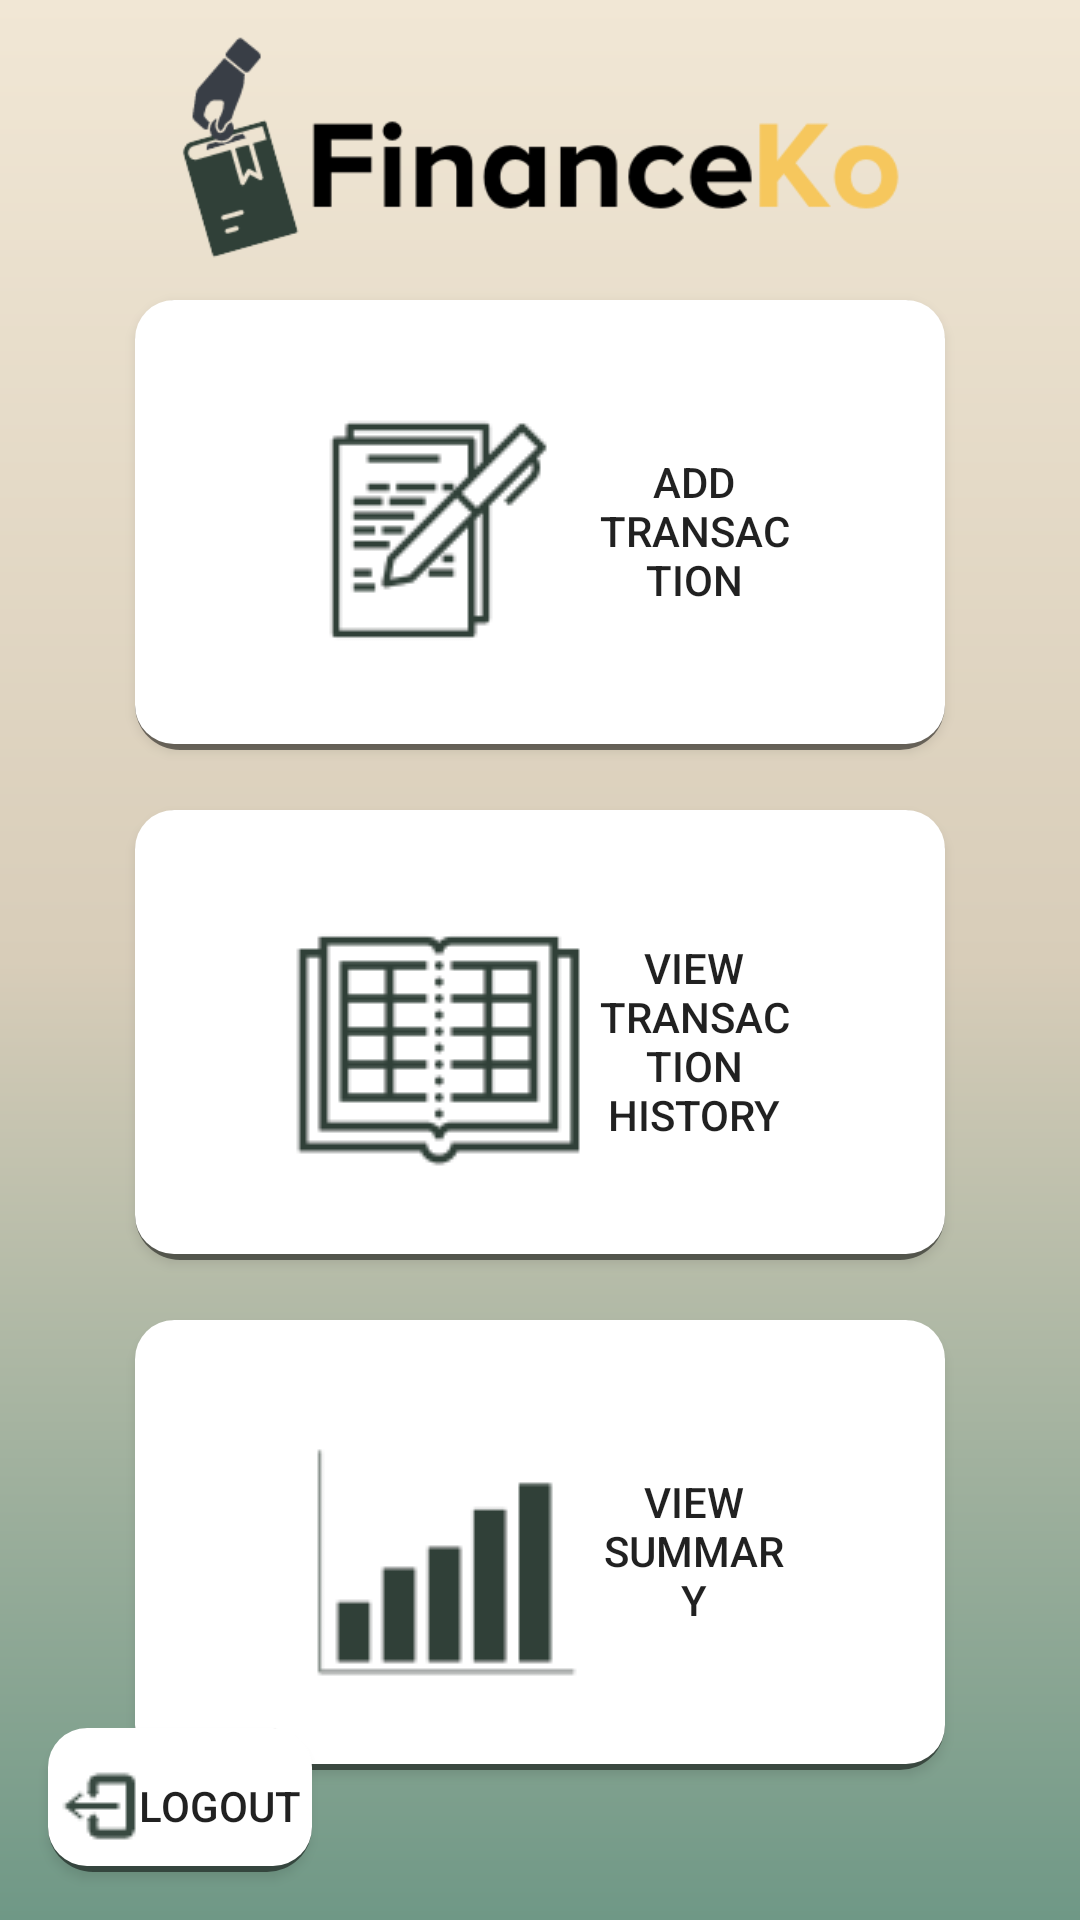

Android layout source for this screen:
<!-- AndroidManifest.xml: application theme Theme.FinanceKo -->
<!-- res/layout/fragment_home_page.xml -->
<RelativeLayout xmlns:android="http://schemas.android.com/apk/res/android"
    xmlns:tools="http://schemas.android.com/tools"
    android:layout_width="match_parent"
    android:layout_height="match_parent"
    android:orientation="vertical"
    tools:context=".HomePageFragment"
    android:background="@drawable/gradientbg">

    <LinearLayout
        android:layout_width="match_parent"
        android:layout_height="match_parent"
        android:orientation="vertical">

        <ImageView
            android:id="@+id/horlogo_imageview"
            android:layout_width="match_parent"
            android:layout_height="100dp"
            android:src="@drawable/horlogo" />

        <Button
            android:id="@+id/AddT_button"
            android:layout_width="match_parent"
            android:layout_height="150dp"
            android:layout_marginLeft="45dp"
            android:layout_marginRight="45dp"
            android:layout_marginBottom="20dp"
            android:background="@drawable/shadowbtns"
            android:drawableLeft="@drawable/addtransact"
            android:paddingLeft="50dp"
            android:paddingRight="50dp"
            android:text="Add Transaction" />

        <Button
            android:id="@+id/TransactH_button"
            android:layout_width="match_parent"
            android:layout_height="150dp"
            android:layout_marginLeft="45dp"
            android:layout_marginRight="45dp"
            android:background="@drawable/shadowbtns"
            android:drawableLeft="@drawable/histtransact"
            android:paddingLeft="50dp"
            android:paddingRight="50dp"
            android:text="View Transaction History" />

        <Button
            android:id="@+id/ViewS_button"
            android:layout_width="match_parent"
            android:layout_height="150dp"
            android:layout_marginLeft="45dp"
            android:layout_marginRight="45dp"
            android:layout_marginTop="20dp"
            android:background="@drawable/shadowbtns"
            android:drawableLeft="@drawable/viewsum"
            android:paddingLeft="51dp"
            android:paddingRight="51dp"
            android:text="View Summary" />

    </LinearLayout>

    <Button
        android:id="@+id/logout_button"
        android:layout_width="wrap_content"
        android:layout_height="wrap_content"
        android:layout_alignParentBottom="true"
        android:layout_alignParentStart="true"
        android:layout_marginStart="16dp"
        android:layout_marginBottom="16dp"
        android:radius="35dp"
        android:background="@drawable/shadowbtns"
        android:drawableLeft="@drawable/logout_icon"
        android:text="Logout" />



</RelativeLayout>
<!-- resources referenced by this layout -->
<resources>
  <!-- drawable addtransact: png bitmap (drawable, 3414 bytes) -->
  <!-- drawable gradientbg (drawable) -->
  <shape xmlns:android="http://schemas.android.com/apk/res/android"
      android:shape="rectangle">
      <gradient
          android:startColor="#F1E7D5"
          android:centerColor="#D8CDB9"
          android:endColor="#6F9886"
          android:angle="270" />
  </shape>
  <!-- drawable histtransact: png bitmap (drawable, 3022 bytes) -->
  <!-- drawable horlogo: png bitmap (drawable, 13193 bytes) -->
  <!-- drawable logout_icon: png bitmap (drawable, 461 bytes) -->
  <!-- drawable shadowbtns (drawable) -->
  <layer-list xmlns:android="http://schemas.android.com/apk/res/android">
      <item>
          <shape android:shape="rectangle">
              <solid android:color="#80000000" />
              <corners android:radius="15dp" />
  
          </shape>
      </item>
      <item android:bottom="2dp">
          <shape android:shape="rectangle">
              <solid android:color="#FFFFFF" />
              <corners android:radius="13dp" />
              <padding android:top="4dp" android:right="4dp" android:bottom="0dp" android:left="4dp" />
              <translate android:fromYDelta="0" android:toYDelta="4dp" />
          </shape>
      </item>
  </layer-list>
  <!-- drawable viewsum: png bitmap (drawable, 2054 bytes) -->
  <style name="Theme.FinanceKo" parent="Theme.MaterialComponents.Light.NoActionBar">
          
          <item name="colorPrimary">@color/buttonColor</item>
          <item name="colorPrimaryVariant">@color/leafgreen</item>
          <item name="colorOnPrimary">@color/dgreen</item>
          
          <item name="colorSecondary">@color/teal_200</item>
          <item name="colorSecondaryVariant">@color/teal_700</item>
          <item name="colorOnSecondary">@color/dgreen</item>
          
          <item name="android:statusBarColor">@color/statusBar</item>
          
      </style>
  <color name="buttonColor">#FFFFF7E9</color>
  <color name="leafgreen">#F1E7D5</color>
  <color name="dgreen">#304038</color>
  <color name="teal_200">#FF03DAC5</color>
  <color name="teal_700">#FF018786</color>
  <color name="statusBar">#304038</color>
</resources>
